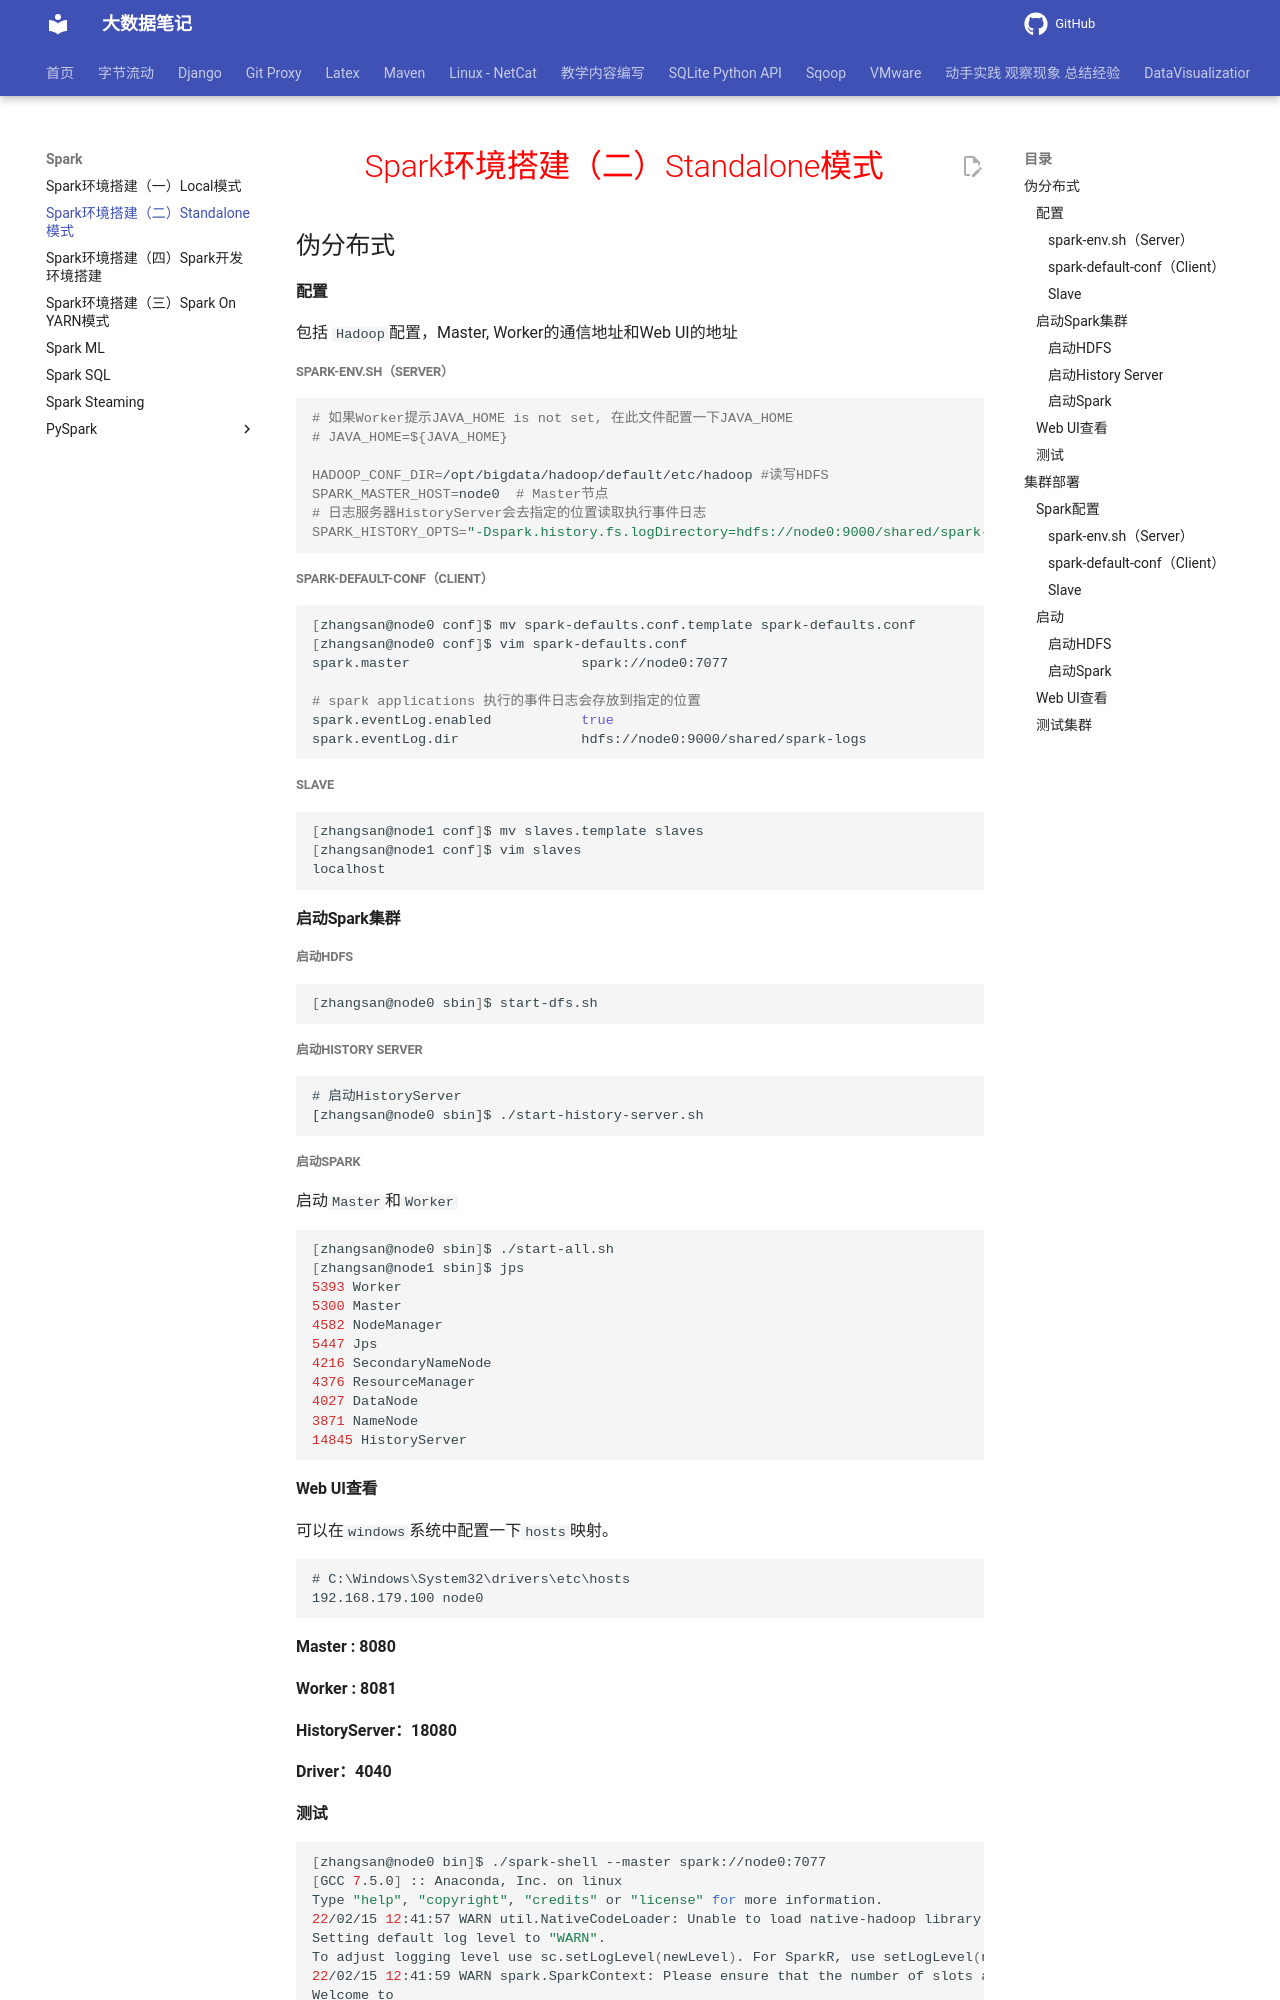

repository: QingYuanQu/studybigdata · page: Spark/Spark_Env_Standalone/index.html · generator: mkdocs

---
title: Spark环境搭建（二）Standalone模式
date: 2023-01-15 15:55:26
categories:
- Spark
tags:
- Spark环境搭建
---

<h1 style="color:red; text-align:center;color:red;">Spark环境搭建（二）Standalone模式</h1>

## 伪分布式

#### 	配置

包括 `Hadoop`配置，Master, Worker的通信地址和Web UI的地址

##### spark-env.sh（Server）

```shell
# 如果Worker提示JAVA_HOME is not set, 在此文件配置一下JAVA_HOME
# JAVA_HOME=${JAVA_HOME}

HADOOP_CONF_DIR=/opt/bigdata/hadoop/default/etc/hadoop #读写HDFS
SPARK_MASTER_HOST=node0  # Master节点
# 日志服务器HistoryServer会去指定的位置读取执行事件日志
SPARK_HISTORY_OPTS="-Dspark.history.fs.logDirectory=hdfs://node0:9000/shared/spark-logs"
```

##### spark-default-conf（Client）

```shell
[zhangsan@node0 conf]$ mv spark-defaults.conf.template spark-defaults.conf
[zhangsan@node0 conf]$ vim spark-defaults.conf
spark.master                     spark://node0:7077

# spark applications 执行的事件日志会存放到指定的位置
spark.eventLog.enabled           true
spark.eventLog.dir               hdfs://node0:9000/shared/spark-logs
```

##### Slave

```shell
[zhangsan@node1 conf]$ mv slaves.template slaves
[zhangsan@node1 conf]$ vim slaves 
localhost
```

#### 	启动Spark集群

##### 	启动HDFS

```shell
[zhangsan@node0 sbin]$ start-dfs.sh 
```

##### 启动History Server

```
# 启动HistoryServer
[zhangsan@node0 sbin]$ ./start-history-server.sh 
```

##### 	启动Spark

启动`Master`和`Worker`

```shell
[zhangsan@node0 sbin]$ ./start-all.sh 
[zhangsan@node1 sbin]$ jps
5393 Worker
5300 Master
4582 NodeManager
5447 Jps
4216 SecondaryNameNode
4376 ResourceManager
4027 DataNode
3871 NameNode
14845 HistoryServer
```

#### 	Web UI查看

可以在`windows`系统中配置一下`hosts`映射。

```http
# C:\Windows\System32\drivers\etc\hosts
192.168.179.100	node0
```

**Master : 8080**

**Worker : 8081**

**HistoryServer：18080**

**Driver：4040**
